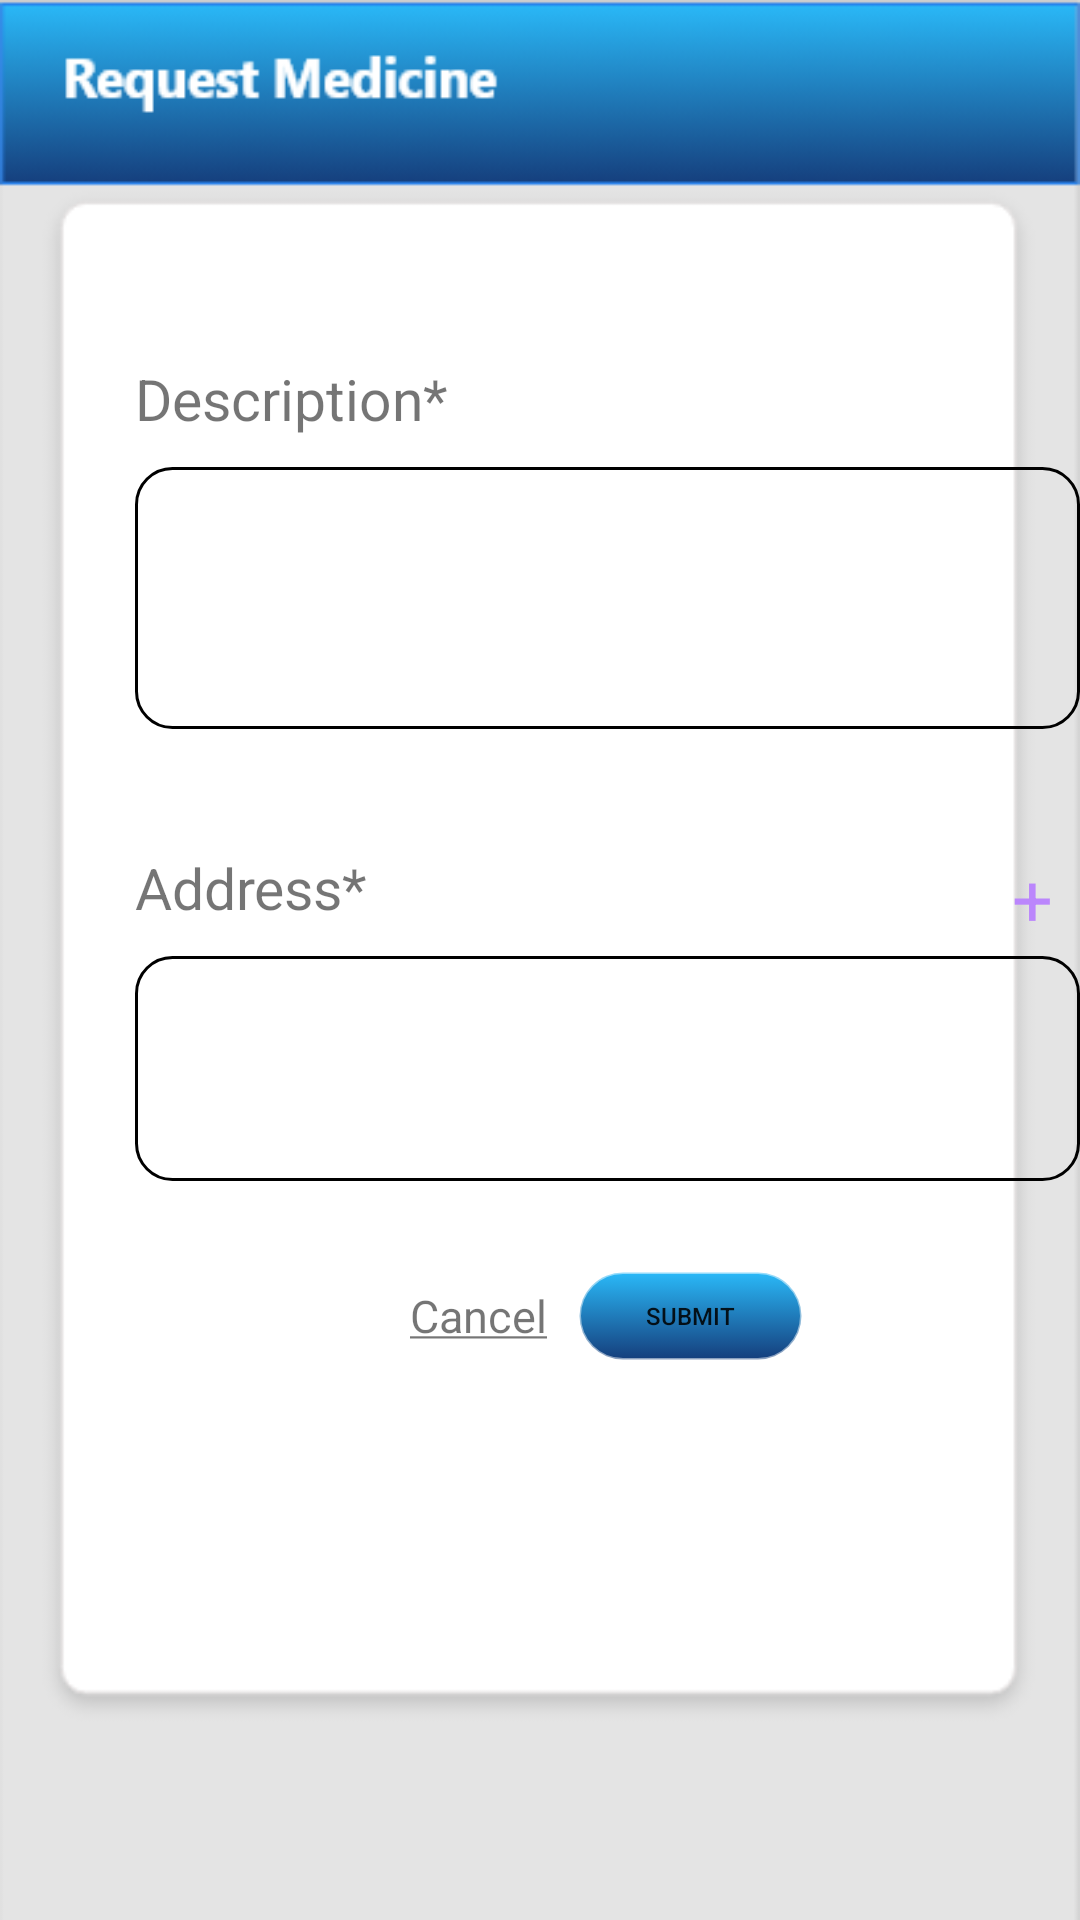

Android layout source for this screen:
<!-- AndroidManifest.xml: application theme Theme.HealMeApp -->
<!-- res/layout/activity_request_medicine2.xml -->
<?xml version="1.0" encoding="utf-8"?>
<RelativeLayout xmlns:android="http://schemas.android.com/apk/res/android"
    android:layout_width="match_parent"
    android:layout_height="match_parent"
    android:orientation="vertical"
    android:background="@drawable/requestmedicine"
    android:windowSoftInputMode="stateVisible|adjustPan">

    <TextView
        android:id="@+id/Request_Description"
        android:layout_width="wrap_content"
        android:layout_height="wrap_content"
        android:layout_marginLeft="45dp"
        android:layout_marginTop="120dp"
        android:text="Description* "
        android:textSize="19dp"

        />

    <EditText
        android:id="@+id/txtRequest_Description"
        android:layout_width="wrap_content"
        android:layout_height="wrap_content"
        android:layout_below="@+id/Request_Description"
        android:layout_marginLeft="45dp"
        android:layout_marginTop="10dp"
        android:background="@drawable/edit_text_border"
        android:ems="15"
        android:gravity="top|start"
        android:inputType="textMultiLine"
        android:lines="4"
        android:maxLines="4"
        android:scrollbars="vertical"
        android:paddingLeft="10dp"
        />

    <TextView
        android:id="@+id/Request_Address"
        android:layout_width="wrap_content"
        android:layout_height="wrap_content"
        android:layout_marginLeft="45dp"
        android:layout_marginTop="40dp"
        android:text="Address* "
        android:textSize="19dp"
        android:layout_below="@id/txtRequest_Description"

        />

    <TextView
        android:id="@+id/Request_AddAddress"
        android:layout_width="wrap_content"
        android:layout_height="wrap_content"
        android:layout_below="@id/txtRequest_Description"
        android:layout_marginLeft="210dp"
        android:layout_marginTop="40dp"
        android:layout_toRightOf="@id/Request_Address"
        android:text="+ "
        android:textColor="@color/purple_200"
        android:textSize="24dp"

        />

    <Spinner
        android:id="@+id/request_spinner_address"
        android:layout_width="315dp"
        android:layout_height="75dp"
        android:layout_below="@+id/Request_Address"
        android:layout_marginLeft="45dp"
        android:layout_marginTop="10dp"
        android:background="@drawable/edit_text_border"
        android:gravity="top|start"
        android:inputType="textMultiLine"
        android:lines="4"
        android:maxLines="4"
        android:scrollbars="vertical" />

    <RelativeLayout
        android:layout_width="wrap_content"
        android:layout_height="wrap_content"
        android:layout_below="@id/request_spinner_address"
        android:gravity="center"
        android:layout_marginTop="20dp"
        >

        <Button
            android:id="@+id/Request_btnSubmit"
            android:layout_width="75dp"
            android:layout_height="30dp"
            android:layout_centerInParent="true"
            android:layout_marginLeft="300dp"
            android:layout_marginTop="20dp"
            android:layout_marginRight="200dp"
            android:background="@drawable/button"
            android:text="Submit"
            android:textSize="8dp" />

        <TextView
            android:id="@+id/Request_Cancel"
            android:layout_width="wrap_content"
            android:layout_height="wrap_content"
            android:layout_centerInParent="true"
            android:layout_marginTop="10dp"
            android:layout_marginRight="-290dp"
            android:layout_toLeftOf="@id/Request_btnSubmit"
            android:gravity="center"
            android:text="@string/Cancel_underlined"

            android:textSize="15dp" />

    </RelativeLayout>



</RelativeLayout>
<!-- resources referenced by this layout -->
<resources>
  <color name="purple_200">#FFBB86FC</color>
  <!-- drawable button (drawable) -->
  <?xml version="1.0" encoding="utf-8"?>
  <selector xmlns:android="http://schemas.android.com/apk/res/android" >
      <item>
          <shape>
              <stroke android:width="1dp"
                  android:color="#80FFFFFF" />
  
              <corners android:radius="25dp" />
  
              <gradient android:angle="270"
                  android:endColor="@color/end_gradient_blue"
                  android:startColor="@color/gradient_blue" />
          </shape>
      </item>
  </selector>
  <!-- drawable edit_text_border (drawable-v24) -->
  <?xml version="1.0" encoding="utf-8"?>
      <shape
          xmlns:android="http://schemas.android.com/apk/res/android"
          android:shape="rectangle">
          <solid
              android:color="@android:color/transparent"/>
  
          <corners
              android:bottomRightRadius="12dp"
              android:bottomLeftRadius="12dp"
              android:topLeftRadius="12dp"
              android:topRightRadius="12dp"/>
          <stroke
              android:color="@color/black"
              android:width="1dp"/>
      </shape>
  <!-- drawable requestmedicine: png bitmap (drawable-v24, 9024 bytes) -->
  <string name="Cancel_underlined"> <u>Cancel</u></string>
  <style name="Theme.HealMeApp" parent="Theme.MaterialComponents.DayNight.DarkActionBar">
          
          <item name="colorPrimary">@color/purple_500</item>
          <item name="colorPrimaryVariant">@color/purple_700</item>
          <item name="colorOnPrimary">@color/white</item>
          
          <item name="colorSecondary">@color/teal_200</item>
          <item name="colorSecondaryVariant">@color/teal_700</item>
          <item name="colorOnSecondary">@color/black</item>
          
          <item name="android:statusBarColor" tools:targetApi="l">?attr/colorPrimaryVariant</item>
          
      </style>
  <color name="end_gradient_blue">#153E7C</color>
  <color name="gradient_blue">#2AB9F8</color>
  <color name="black">#FF000000</color>
  <color name="purple_500">#FF6200EE</color>
  <color name="purple_700">#FF3700B3</color>
  <color name="white">#FFFFFFFF</color>
  <color name="teal_200">#FF03DAC5</color>
  <color name="teal_700">#FF018786</color>
</resources>
